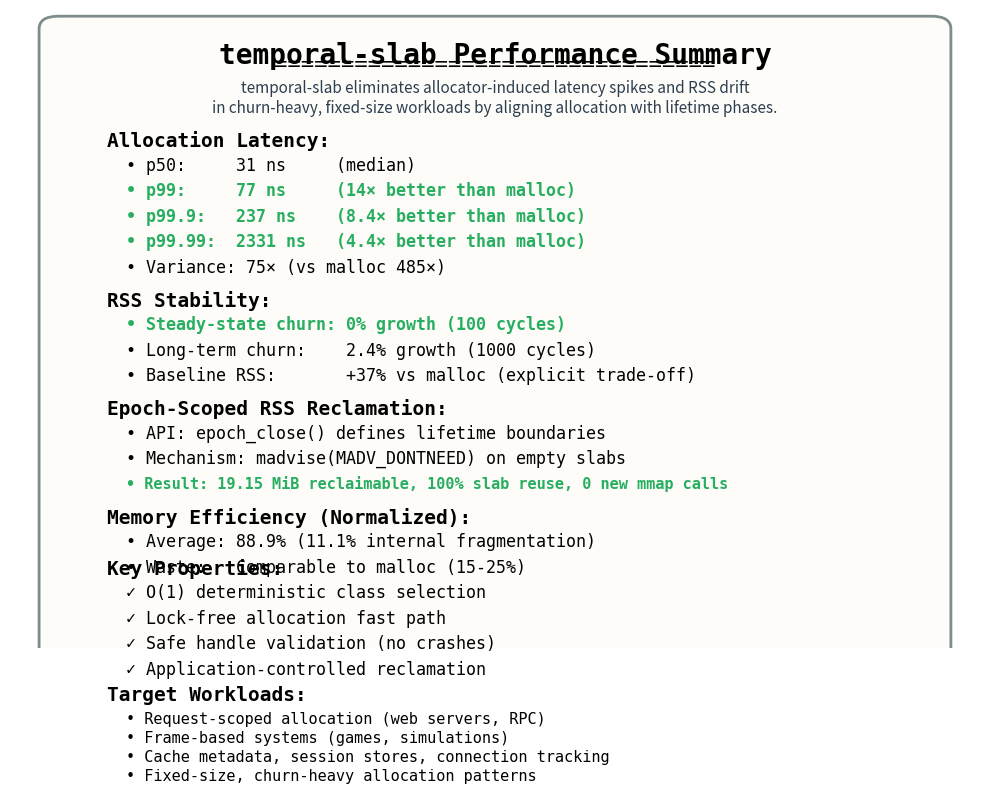

Reproduce this figure in Python. (Note: this script raises an exception after producing the figure.)
#!/usr/bin/env python3

import matplotlib.pyplot as plt
import matplotlib.patches as mpatches

fig, ax = plt.subplots(figsize=(10, 8))
ax.axis('off')

# Title
title_text = "temporal-slab Performance Summary"
title_underline = "=" * len(title_text)
ax.text(0.5, 0.95, title_text, fontsize=20, fontweight='bold', 
        ha='center', va='top', family='monospace')
ax.text(0.5, 0.93, title_underline, fontsize=16, 
        ha='center', va='top', family='monospace')

# Thesis statement
thesis = ("temporal-slab eliminates allocator-induced latency spikes and RSS drift\n"
          "in churn-heavy, fixed-size workloads by aligning allocation with lifetime phases.")
ax.text(0.5, 0.89, thesis, fontsize=11, ha='center', va='top', 
        family='sans-serif', style='italic', color='#2c3e50')

# Allocation Latency
latency_y = 0.81
ax.text(0.1, latency_y, "Allocation Latency:", fontsize=14, fontweight='bold', 
        va='top', family='monospace')
ax.text(0.12, latency_y - 0.04, "• p50:     31 ns     (median)", fontsize=12, 
        va='top', family='monospace')
ax.text(0.12, latency_y - 0.08, "• p99:     77 ns     (14× better than malloc)", fontsize=12, 
        va='top', family='monospace', color='#27ae60', fontweight='bold')
ax.text(0.12, latency_y - 0.12, "• p99.9:   237 ns    (8.4× better than malloc)", fontsize=12, 
        va='top', family='monospace', color='#27ae60', fontweight='bold')
ax.text(0.12, latency_y - 0.16, "• p99.99:  2331 ns   (4.4× better than malloc)", fontsize=12, 
        va='top', family='monospace', color='#27ae60', fontweight='bold')
ax.text(0.12, latency_y - 0.20, "• Variance: 75× (vs malloc 485×)", fontsize=12, 
        va='top', family='monospace')

# RSS Stability
rss_y = 0.56
ax.text(0.1, rss_y, "RSS Stability:", fontsize=14, fontweight='bold', 
        va='top', family='monospace')
ax.text(0.12, rss_y - 0.04, "• Steady-state churn: 0% growth (100 cycles)", fontsize=12, 
        va='top', family='monospace', color='#27ae60', fontweight='bold')
ax.text(0.12, rss_y - 0.08, "• Long-term churn:    2.4% growth (1000 cycles)", fontsize=12, 
        va='top', family='monospace')
ax.text(0.12, rss_y - 0.12, "• Baseline RSS:       +37% vs malloc (explicit trade-off)", fontsize=12, 
        va='top', family='monospace')

# Epoch-Scoped Reclamation
reclaim_y = 0.39
ax.text(0.1, reclaim_y, "Epoch-Scoped RSS Reclamation:", fontsize=14, fontweight='bold', 
        va='top', family='monospace')
ax.text(0.12, reclaim_y - 0.04, "• API: epoch_close() defines lifetime boundaries", fontsize=12, 
        va='top', family='monospace')
ax.text(0.12, reclaim_y - 0.08, "• Mechanism: madvise(MADV_DONTNEED) on empty slabs", fontsize=12, 
        va='top', family='monospace')
ax.text(0.12, reclaim_y - 0.12, "• Result: 19.15 MiB reclaimable, 100% slab reuse, 0 new mmap calls", fontsize=11, 
        va='top', family='monospace', color='#27ae60', fontweight='bold')

# Memory Efficiency
mem_y = 0.22
ax.text(0.1, mem_y, "Memory Efficiency (Normalized):", fontsize=14, fontweight='bold', 
        va='top', family='monospace')
ax.text(0.12, mem_y - 0.04, "• Average: 88.9% (11.1% internal fragmentation)", fontsize=12, 
        va='top', family='monospace')
ax.text(0.12, mem_y - 0.08, "• Waste:   Comparable to malloc (15-25%)", fontsize=12, 
        va='top', family='monospace')

# Key Properties
props_y = 0.14
ax.text(0.1, props_y, "Key Properties:", fontsize=14, fontweight='bold', 
        va='top', family='monospace')
ax.text(0.12, props_y - 0.04, "✓ O(1) deterministic class selection", fontsize=12, 
        va='top', family='monospace')
ax.text(0.12, props_y - 0.08, "✓ Lock-free allocation fast path", fontsize=12, 
        va='top', family='monospace')
ax.text(0.12, props_y - 0.12, "✓ Safe handle validation (no crashes)", fontsize=12, 
        va='top', family='monospace')
ax.text(0.12, props_y - 0.16, "✓ Application-controlled reclamation", fontsize=12, 
        va='top', family='monospace')

# Target Workloads
target_y = -0.06
ax.text(0.1, target_y, "Target Workloads:", fontsize=14, fontweight='bold', 
        va='top', family='monospace')
ax.text(0.12, target_y - 0.04, "• Request-scoped allocation (web servers, RPC)", fontsize=11, 
        va='top', family='monospace')
ax.text(0.12, target_y - 0.07, "• Frame-based systems (games, simulations)", fontsize=11, 
        va='top', family='monospace')
ax.text(0.12, target_y - 0.10, "• Cache metadata, session stores, connection tracking", fontsize=11, 
        va='top', family='monospace')
ax.text(0.12, target_y - 0.13, "• Fixed-size, churn-heavy allocation patterns", fontsize=11, 
        va='top', family='monospace')

# Add background box
rect = mpatches.FancyBboxPatch((0.05, -0.02), 0.9, 0.99,
                                boxstyle="round,pad=0.02",
                                edgecolor='#7f8c8d',
                                facecolor='#fdfcf8',
                                linewidth=2)
ax.add_patch(rect)

plt.tight_layout()
plt.savefig('docs/images/summary.png', dpi=150, bbox_inches='tight', facecolor='white')
print("Generated: docs/images/summary.png")
